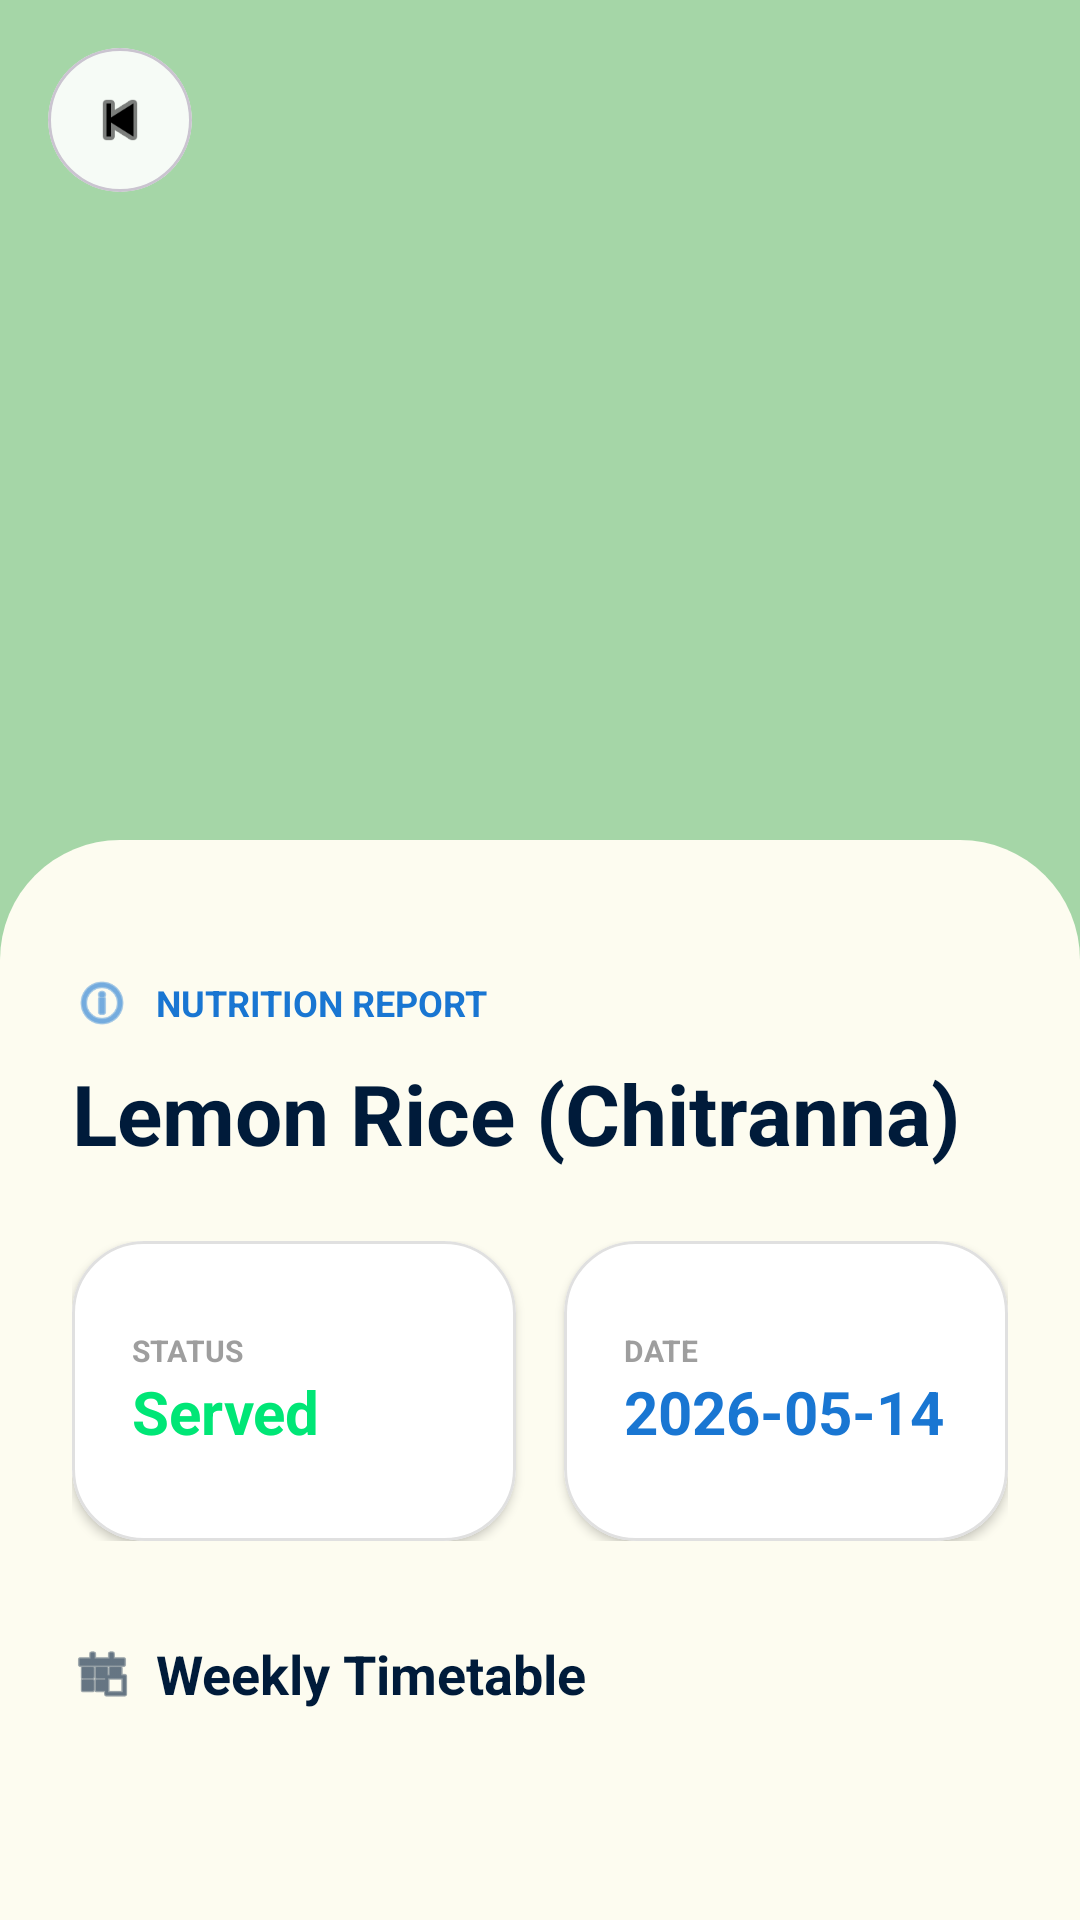

Android layout source for this screen:
<!-- AndroidManifest.xml: activity theme Theme.ShaleNammaPride -->
<!-- res/layout/activity_meal_detail.xml -->
<?xml version="1.0" encoding="utf-8"?>
<androidx.coordinatorlayout.widget.CoordinatorLayout xmlns:android="http://schemas.android.com/apk/res/android"
    xmlns:app="http://schemas.android.com/apk/res-auto"
    android:layout_width="match_parent"
    android:layout_height="match_parent"
    android:background="#D3D3D3">

    
    <ImageView
        android:id="@+id/ivMealImage"
        android:layout_width="match_parent"
        android:layout_height="350dp"
        android:scaleType="centerCrop"
        android:background="#A5D6A7" />

    
    <com.google.android.material.card.MaterialCardView
        android:id="@+id/btnBack"
        android:layout_width="48dp"
        android:layout_height="48dp"
        android:layout_margin="16dp"
        app:cardCornerRadius="24dp"
        app:cardBackgroundColor="#E6FFFFFF"
        app:cardElevation="0dp">
        <ImageView
            android:layout_width="24dp"
            android:layout_height="24dp"
            android:layout_gravity="center"
            android:src="@android:drawable/ic_media_previous"
            app:tint="#000000" />
    </com.google.android.material.card.MaterialCardView>

    
    <androidx.core.widget.NestedScrollView
        android:layout_width="match_parent"
        android:layout_height="match_parent"
        android:layout_marginTop="280dp"
        android:background="@drawable/bg_bottom_sheet_surface">

        <LinearLayout
            android:layout_width="match_parent"
            android:layout_height="wrap_content"
            android:orientation="vertical"
            android:padding="24dp">
            
            
            <LinearLayout
                android:layout_width="wrap_content"
                android:layout_height="40dp"
                android:layout_gravity="end"
                android:layout_marginTop="-44dp"
                android:background="@drawable/pill_white"
                android:elevation="4dp"
                android:orientation="horizontal"
                android:padding="4dp">
                
                <ImageView
                    android:layout_width="24dp"
                    android:layout_height="24dp"
                    android:layout_gravity="center_vertical"
                    android:layout_marginHorizontal="8dp"
                    android:src="@android:drawable/ic_menu_sort_alphabetically"
                    app:tint="@color/primary" />
                    
                <TextView
                    android:id="@+id/btnLangEn"
                    android:layout_width="48dp"
                    android:layout_height="match_parent"
                    android:background="@drawable/pill_blue"
                    android:gravity="center"
                    android:text="EN"
                    android:textColor="@color/white"
                    android:textStyle="bold" />
                    
                <TextView
                    android:id="@+id/btnLangKn"
                    android:layout_width="48dp"
                    android:layout_height="match_parent"
                    android:gravity="center"
                    android:text="KN"
                    android:textColor="#888888"
                    android:textStyle="bold" />
                    
                <TextView
                    android:layout_width="48dp"
                    android:layout_height="match_parent"
                    android:gravity="center"
                    android:text="HI"
                    android:textColor="#888888"
                    android:textStyle="bold" />
            </LinearLayout>

            <LinearLayout
                android:layout_width="match_parent"
                android:layout_height="wrap_content"
                android:layout_marginTop="24dp"
                android:orientation="horizontal"
                android:gravity="center_vertical">
                
                <ImageView
                    android:layout_width="20dp"
                    android:layout_height="20dp"
                    android:src="@android:drawable/ic_menu_info_details"
                    app:tint="@color/primary" />
                    
                    <TextView
                        android:layout_width="0dp"
                        android:layout_height="wrap_content"
                        android:layout_weight="1"
                        android:layout_marginStart="8dp"
                        android:text="@string/meal_nutrition_report"
                        android:textColor="@color/primary"
                        android:textSize="12sp"
                        android:textStyle="bold" />
                        
                    
                    <ImageView
                        android:id="@+id/btnEditMeal"
                        android:layout_width="24dp"
                        android:layout_height="24dp"
                        android:src="@android:drawable/ic_menu_edit"
                        app:tint="@color/primary"
                        android:visibility="gone" />
                </LinearLayout>

            <TextView
                android:id="@+id/tvMealTitle"
                android:layout_width="match_parent"
                android:layout_height="wrap_content"
                android:layout_marginTop="8dp"
                android:text="@string/meal_thu"
                android:textColor="#001B3A"
                android:textSize="28sp"
                android:textStyle="bold" />

            <LinearLayout
                android:layout_width="match_parent"
                android:layout_height="wrap_content"
                android:layout_marginTop="24dp"
                android:orientation="horizontal">

                
                <com.google.android.material.card.MaterialCardView
                    android:layout_width="0dp"
                    android:layout_height="100dp"
                    android:layout_weight="1"
                    android:layout_marginEnd="8dp"
                    app:cardBackgroundColor="@color/white"
                    app:cardCornerRadius="24dp"
                    app:cardElevation="2dp"
                    app:strokeColor="#E0E0E0"
                    app:strokeWidth="1dp">
                    
                    <LinearLayout
                        android:layout_width="match_parent"
                        android:layout_height="match_parent"
                        android:gravity="center_vertical"
                        android:orientation="vertical"
                        android:padding="20dp">
                        <TextView
                            android:layout_width="wrap_content"
                            android:layout_height="wrap_content"
                            android:text="@string/meal_status_label"
                            android:textColor="#9E9E9E"
                            android:textSize="10sp"
                            android:textStyle="bold" />
                        <TextView
                            android:layout_width="wrap_content"
                            android:layout_height="wrap_content"
                            android:text="@string/meal_status_served"
                            android:textColor="#00E676"
                            android:textSize="20sp"
                            android:textStyle="bold" />
                    </LinearLayout>
                </com.google.android.material.card.MaterialCardView>

                
                <com.google.android.material.card.MaterialCardView
                    android:layout_width="0dp"
                    android:layout_height="100dp"
                    android:layout_weight="1"
                    android:layout_marginStart="8dp"
                    app:cardBackgroundColor="@color/white"
                    app:cardCornerRadius="24dp"
                    app:cardElevation="2dp"
                    app:strokeColor="#E0E0E0"
                    app:strokeWidth="1dp">
                    
                    <LinearLayout
                        android:layout_width="match_parent"
                        android:layout_height="match_parent"
                        android:gravity="center_vertical"
                        android:orientation="vertical"
                        android:padding="20dp">
                        <TextView
                            android:layout_width="wrap_content"
                            android:layout_height="wrap_content"
                            android:text="@string/meal_date_label"
                            android:textColor="#9E9E9E"
                            android:textSize="10sp"
                            android:textStyle="bold" />
                        <TextView
                            android:layout_width="wrap_content"
                            android:layout_height="wrap_content"
                            android:text="2026-05-14"
                            android:textColor="@color/primary"
                            android:textSize="20sp"
                            android:textStyle="bold" />
                    </LinearLayout>
                </com.google.android.material.card.MaterialCardView>
            </LinearLayout>

            <LinearLayout
                android:layout_width="match_parent"
                android:layout_height="wrap_content"
                android:layout_marginTop="32dp"
                android:orientation="horizontal"
                android:gravity="center_vertical">
                
                <ImageView
                    android:layout_width="20dp"
                    android:layout_height="20dp"
                    android:src="@android:drawable/ic_menu_today"
                    app:tint="#001B3A" />
                    
                <TextView
                    android:layout_width="wrap_content"
                    android:layout_height="wrap_content"
                    android:layout_marginStart="8dp"
                    android:text="@string/meal_timetable_header"
                    android:textColor="#001B3A"
                    android:textSize="18sp"
                    android:textStyle="bold" />
            </LinearLayout>

            
            <androidx.recyclerview.widget.RecyclerView
                android:id="@+id/rvWeeklyTimetable"
                android:layout_width="match_parent"
                android:layout_height="wrap_content"
                android:layout_marginTop="16dp"
                android:clipToPadding="false"
                android:paddingBottom="24dp" />

        </LinearLayout>
    </androidx.core.widget.NestedScrollView>

</androidx.coordinatorlayout.widget.CoordinatorLayout>
<!-- resources referenced by this layout -->
<resources>
  <color name="primary">#1976D2</color>
  <color name="white">#FFFFFFFF</color>
  <!-- drawable bg_bottom_sheet_surface (drawable) -->
  <?xml version="1.0" encoding="utf-8"?>
  <shape xmlns:android="http://schemas.android.com/apk/res/android">
      <solid android:color="@color/surface" />
      <corners
          android:topLeftRadius="40dp"
          android:topRightRadius="40dp" />
  </shape>
  <string name="meal_date_label">DATE</string>
  <string name="meal_nutrition_report">NUTRITION REPORT</string>
  <string name="meal_status_label">STATUS</string>
  <string name="meal_status_served">Served</string>
  <string name="meal_thu">Lemon Rice (Chitranna)</string>
  <string name="meal_timetable_header">Weekly Timetable</string>
  <style name="Theme.ShaleNammaPride" parent="Theme.Material3.DayNight.NoActionBar">
          <item name="colorPrimary">@color/primary</item>
          <item name="colorSurface">@color/surface</item>
          <item name="android:statusBarColor">@color/primary</item>
          
          <item name="shapeAppearanceLargeComponent">@style/ShapeAppearance.App.Component</item>
          <item name="shapeAppearanceMediumComponent">@style/ShapeAppearance.App.Component</item>
          <item name="shapeAppearanceSmallComponent">@style/ShapeAppearance.App.Component</item>
      </style>
  <color name="surface">#FDFCF0</color>
  <style name="ShapeAppearance.App.Component" parent="ShapeAppearance.Material3.LargeComponent">
          <item name="cornerFamily">rounded</item>
          <item name="cornerSize">28dp</item>
      </style>
</resources>
